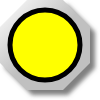
t = 0.00 s
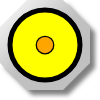
t = 0.25 s
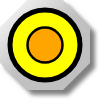
t = 0.50 s
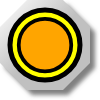
t = 0.75 s

The animated SVG that drew these frames (rendered in a browser with its animation timeline set to each time). Animation: 1 SMIL element (animateTransform=1); one cycle of 1.00 s, repeats indefinitely.

<?xml version="1.0" encoding="UTF-8" standalone="no"?>
<svg
   xmlns:svg="http://www.w3.org/2000/svg"
   xmlns="http://www.w3.org/2000/svg"
   version="1.0"
   width="100"
   height="100">

<defs>
	<linearGradient id="MB_SilverGradient" x1="1" y1="1" x2="0" y2="0">
		<stop offset="50%" stop-color="silver" />
		<stop offset="100%" stop-color="white" />
	</linearGradient>

	<!-- The following filter is used to add a drop shadown. -->
	<filter id="MB_DropShadowFilter">
		<feGaussianBlur stdDeviation="2">
		</feGaussianBlur>
	</filter>
</defs>

<g
	>

	<!-- This is a decorative nut. -->
	<polygon transform="translate(5,5)" fill="grey" stroke="none" 
		filter="url(#MB_DropShadowFilter)" 
		points="63,0 27,0 0,27 0,63 27,90 63,90 90,63 90,27 63,0" />
	<polygon fill="url(#MB_SilverGradient)" stroke="none" 
		points="63,0 27,0 0,27 0,63 27,90 63,90 90,63 90,27 63,0" />
	
	<!-- This is the static background. -->
	<circle id="lamp" fill='yellow' cx="45px" cy="45px" r="35px" stroke="black" stroke-width="5px"/>
	
	<!-- This is the part which changes colour. -->
	<g transform="translate(45,45)">
		<circle fill='orange' cx="0px" cy="0px" r="35px" stroke="black" stroke-width="5px">
			<animateTransform attributeName="transform" attributeType="XML"
			type="scale" from="0" to="1" dur="1s" repeatCount="indefinite"
			additive="replace" fill="remove"/>
	
		</circle>
	</g>

</g>

</svg>
